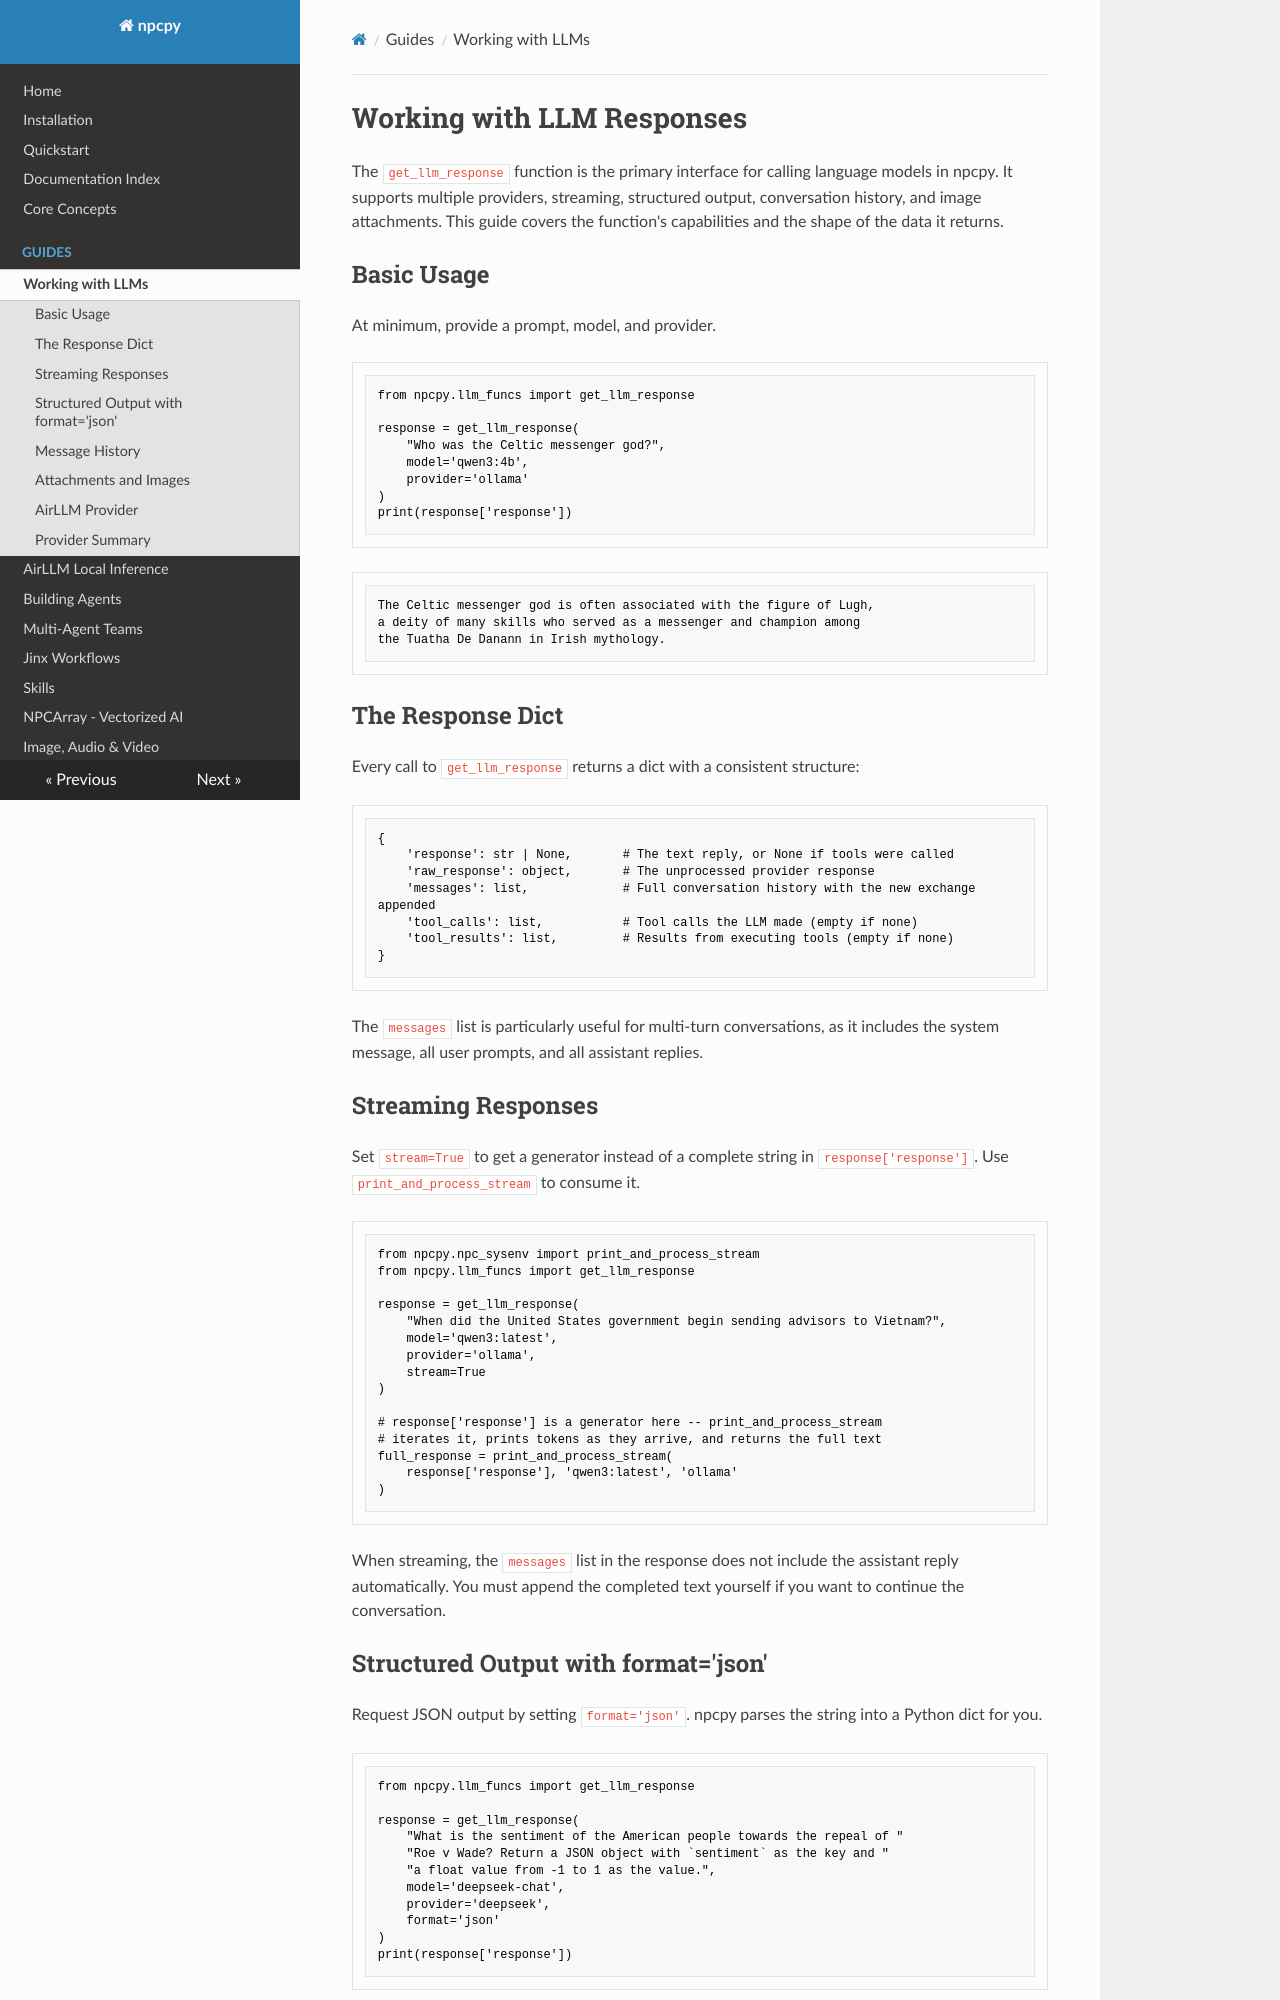

repository: NPC-Worldwide/npcpy · page: guides/llm-responses/index.html · generator: mkdocs

# Working with LLM Responses

The `get_llm_response` function is the primary interface for calling language models in npcpy. It supports multiple providers, streaming, structured output, conversation history, and image attachments. This guide covers the function's capabilities and the shape of the data it returns.

## Basic Usage

At minimum, provide a prompt, model, and provider.

```python
from npcpy.llm_funcs import get_llm_response

response = get_llm_response(
    "Who was the Celtic messenger god?",
    model='qwen3:4b',
    provider='ollama'
)
print(response['response'])
```

```
The Celtic messenger god is often associated with the figure of Lugh,
a deity of many skills who served as a messenger and champion among
the Tuatha De Danann in Irish mythology.
```

## The Response Dict

Every call to `get_llm_response` returns a dict with a consistent structure:

```python
{
    'response': str | None,       # The text reply, or None if tools were called
    'raw_response': object,       # The unprocessed provider response
    'messages': list,             # Full conversation history with the new exchange appended
    'tool_calls': list,           # Tool calls the LLM made (empty if none)
    'tool_results': list,         # Results from executing tools (empty if none)
}
```

The `messages` list is particularly useful for multi-turn conversations, as it includes the system message, all user prompts, and all assistant replies.

## Streaming Responses

Set `stream=True` to get a generator instead of a complete string in `response['response']`. Use `print_and_process_stream` to consume it.

```python
from npcpy.npc_sysenv import print_and_process_stream
from npcpy.llm_funcs import get_llm_response

response = get_llm_response(
    "When did the United States government begin sending advisors to Vietnam?",
    model='qwen3:latest',
    provider='ollama',
    stream=True
)

# response['response'] is a generator here -- print_and_process_stream
# iterates it, prints tokens as they arrive, and returns the full text
full_response = print_and_process_stream(
    response['response'], 'qwen3:latest', 'ollama'
)
```

When streaming, the `messages` list in the response does not include the assistant reply automatically. You must append the completed text yourself if you want to continue the conversation.

## Structured Output with format='json'

Request JSON output by setting `format='json'`. npcpy parses the string into a Python dict for you.

```python
from npcpy.llm_funcs import get_llm_response

response = get_llm_response(
    "What is the sentiment of the American people towards the repeal of "
    "Roe v Wade? Return a JSON object with `sentiment` as the key and "
    "a float value from -1 to 1 as the value.",
    model='deepseek-chat',
    provider='deepseek',
    format='json'
)
print(response['response'])
```

```
{'sentiment': -0.7}
```

This works with local models too:

```python
response = get_llm_response(
    "List the three largest cities in Colombia as a JSON array of objects "
    "with 'name' and 'population' keys.",
    model='llama3.2',
    provider='ollama',
    format='json'
)
print(response['response'])
```

```
[
    {"name": "Bogota", "population": 7181469},
    {"name": "Medellin", "population": 2569007},
    {"name": "Cali", "population": 2227642}
]
```
